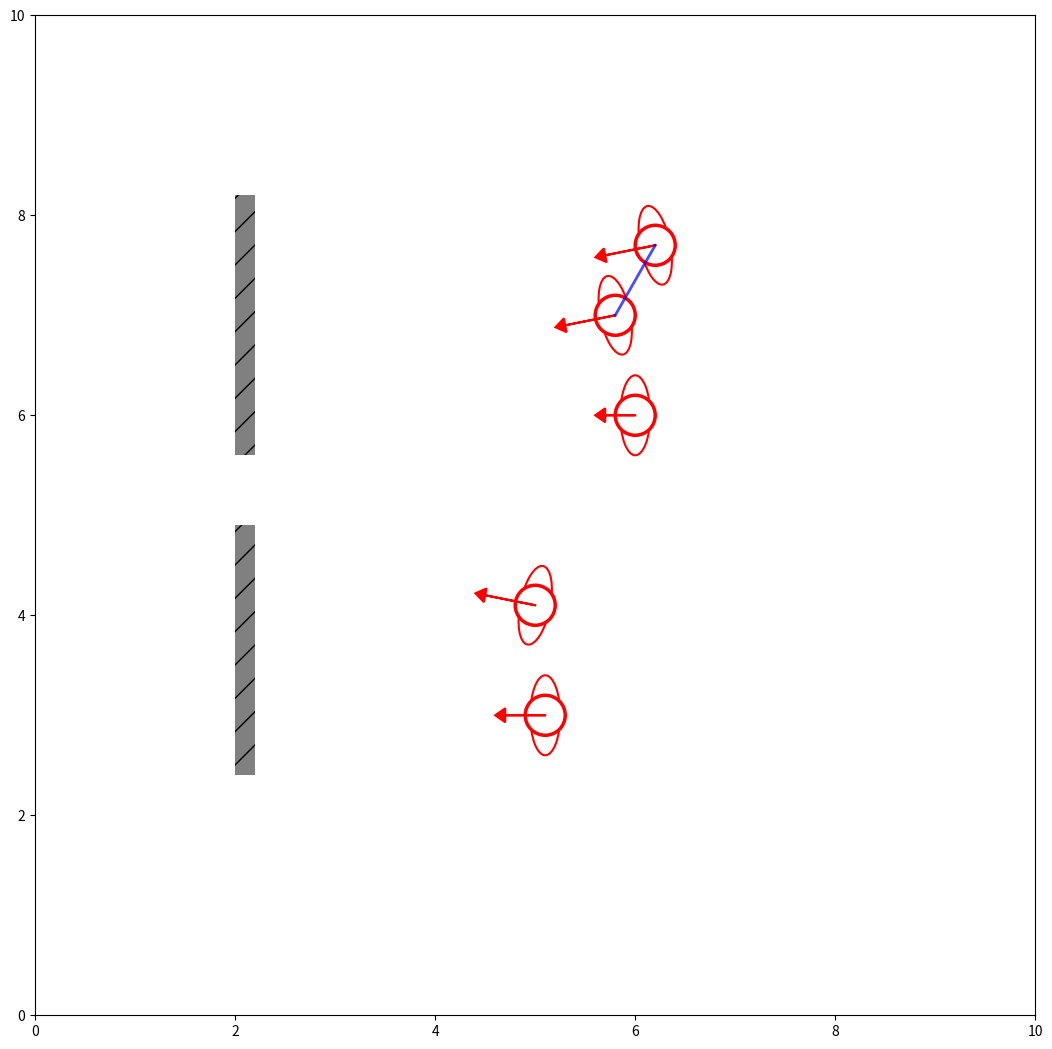

Write the Python code that produced this figure. (Note: this script raises an exception after producing the figure.)

from __future__ import division

import numpy as np
import matplotlib.pyplot as plt
from matplotlib.patches import Circle, Ellipse, Rectangle
import matplotlib.cm as cm
import matplotlib as mpl


def edist(v1, v2):
    return np.sqrt((v1[0] - v2[0])**2 + (v1[1] - v2[1])**2)


def distance_to_segment(x, xs, xe):
    xa = xs[0]
    ya = xs[1]
    xb = xe[0]
    yb = xe[1]
    xp = x[0]
    yp = x[1]

    # x-coordinates
    A = xb-xa
    B = yb-ya
    C = yp*B+xp*A
    a = 2*((B*B)+(A*A))
    b = -4*A*C+(2*yp+ya+yb)*A*B-(2*xp+xa+xb)*(B*B)
    c = 2*(C*C)-(2*yp+ya+yb)*C*B+(yp*(ya+yb)+xp*(xa+xb))*(B*B)
    if b*b < 4*a*c:
        return None, False
    x1 = (-b + np.sqrt((b*b)-4*a*c))/(2*a)
    x2 = (-b - np.sqrt((b*b)-4*a*c))/(2*a)

    # y-coordinates
    A = yb-ya
    B = xb-xa
    C = xp*B+yp*A
    a = 2*((B*B)+(A*A))
    b = -4*A*C+(2*xp+xa+xb)*A*B-(2*yp+ya+yb)*(B*B)
    c = 2*(C*C)-(2*xp+xa+xb)*C*B+(xp*(xa+xb)+yp*(ya+yb))*(B*B)
    if b*b < 4*a*c:
        return None, False
    y1 = (-b + np.sqrt((b*b)-4*a*c))/(2*a)
    y2 = (-b - np.sqrt((b*b)-4*a*c))/(2*a)

    # Put point candidates together
    xfm1 = np.array([x1, y1])
    xfm2 = np.array([x2, y2])
    xfm3 = np.array([x1, y2])
    xfm4 = np.array([x2, y1])

    dvec = list()
    dvec.append(edist(xfm1, x))
    dvec.append(edist(xfm2, x))
    dvec.append(edist(xfm3, x))
    dvec.append(edist(xfm4, x))

    dmax = -1.0
    imax = -1
    for i in xrange(4):
        if dvec[i] > dmax:
            dmax = dvec[i]
            imax = i

    xf = xfm1
    if imax == 0:
        xf = xfm1
    elif imax == 1:
        xf = xfm2
    elif imax == 2:
        xf = xfm3
    elif imax == 3:
        xf = xfm4

    xs_xf = np.array([xs[0]-xf[0], xs[1]-xf[1]])
    xe_xf = np.array([xe[0]-xf[0], xe[1]-xf[1]])
    dotp = (xs_xf[0] * xe_xf[0]) + (xs_xf[1] * xe_xf[1])

    inside = False
    if dotp <= 0.0:
        inside = True

    return dmax, inside


def angle_between(v1, v2):
    heading1 = np.arctan2(v1[1], v1[0])
    heading2 = np.arctan2(v2[1], v2[0])
    return normalize(heading1 - heading2)


def normalize(theta, start=0):
    if theta < np.inf:
        while theta >= start + 2 * np.pi:
            theta -= 2 * np.pi
        while theta < start:
            theta += 2 * np.pi
        return theta
    else:
        return np.inf


def _gaussianx(x, mu=0.0, sigma=0.2):
    fg = (1.0 / (sigma * np.sqrt(2*np.pi))) *\
        np.exp(-(x - mu)*(x - mu) / (2.0 * sigma * sigma))
    return fg


#############################################################################

def goal_deviation(source, target, goal, discount, duration):
    """ Goal deviation feature

    Penalizes heading away from the foal region by checking the
    heading of the chosen action. Discounted by the duration it
    takes to perform the action
    """
    v1 = np.array([target[0]-source[0], target[1]-source[1]], dtype=np.float64)
    v2 = np.array([goal[0]-source[0], goal[1]-source[1]], dtype=np.float64)
    goal_dev = angle_between(v1, v2) * discount ** duration
    return goal_dev


def social_intrusion(trajectory, persons, discount=0.99):
    assert isinstance(trajectory, np.ndarray), 'np ndarray expected'
    sc = np.zeros(trajectory.shape[0])
    for i, p in enumerate(trajectory):
        min_dist = 2.4
        for hp in persons:
            ed = edist(hp, p)
            if ed < min_dist:
                min_dist = ed
        sc[i] = min_dist * discount ** i

    return np.sum(sc)


def social_relation(trajectory, persons, relations, discount=0.99):
    edc = np.zeros(trajectory.shape[0])
    for k, act in enumerate(trajectory):
        min_dist = 1.2
        for [i, j] in relations:
            relation = ((persons[i-1][0], persons[i-1][1]),
                        (persons[j-1][0], persons[j-1][1]))

            d, inside = distance_to_segment(act, relation[0], relation[1])
            if inside:
                if d < min_dist:
                    min_dist = d

        edc[k] = min_dist * discount ** k

    return np.sum(edc)


def screen_relation(trajectory, persons, screens, discount=0.99):
    eds = np.zeros(trajectory.shape[0])
    for k, act in enumerate(trajectory):
        min_dist = 1.2
        for screen in screens:
            for person in persons:
                inter_point = (screen[0], screen[1])
                # check if person 'looking at screen'
                d, inside = distance_to_segment(act, inter_point, person[0:2])
                if inside and d < min_dist:
                    min_dist = d

        eds[k] = min_dist * discount ** k

    return np.sum(eds)


def relative_heading_feature(robot, agent, goal, discount=0.99):
    pass


#############################################################################
# Make some people and lines

persons = [[5.1, 3, -0.4, 0],
           [5, 4.1, -0.5, 0.1],
           [6, 6, -0.3, 0],
           [5.8, 7.0, -0.5, -0.1],
           [6.2, 7.7, -0.5, -0.1]
           ]
relations = [[4, 5]]

screens = [
        [2, 2.4, 0.2, 2.5],
        [2, 5.6, 0.2, 2.6],
    ]

STEP = 0.1
GOAL = [4, 8]


#############################################################################

def make_costmap():
    costmap = list()
    for x in np.arange(0, 10, STEP):
        for y in np.arange(0, 10, STEP):
            traj = np.array([[x, y]])
            sd = social_relation(traj, persons, relations)
            sc = social_intrusion(traj, persons)
            sr = screen_relation(traj, persons, screens)

            # costmap.append([x, y, -1*(sd+sc)])
            costmap.append([x, y, -1*(sr)])
    costmap = np.array(costmap)
    return costmap


def main():
    figure = plt.figure(figsize=(10, 10))
    ax = plt.axes([0, 0, 1, 1])
    figure.add_axes(ax)

    for p in persons:
        phead = np.degrees(np.arctan2(p[3], p[2]))
        ax.add_artist(Ellipse((p[0], p[1]), width=0.3, height=0.8, angle=phead,
                      color='r', fill=False, lw=1.5, aa=True))
        ax.add_artist(Circle((p[0], p[1]), radius=0.2, color='w',
                      ec='r', lw=2.5, aa=True))
        ax.arrow(p[0], p[1], p[2]/1., p[3]/1., fc='r', ec='r', lw=1.5,
                 head_width=0.14, head_length=0.1)

    for [i, j] in relations:
        x1, x2 = persons[i-1][0], persons[i-1][1]
        y1, y2 = persons[j-1][0], persons[j-1][1]
        ax.plot((x1, y1), (x2, y2), ls='-', lw=2.0, c='b', alpha=0.7)

    for s in screens:
        ax.add_artist(Rectangle((s[0], s[1]), width=s[2], height=s[3],
                      hatch='/', fc='gray'))

    plt.axis('equal')
    ax.set_xlim([0, 10])
    ax.set_ylim([0, 10])

    # ----------------- costmap -------------------------
    C = make_costmap()

    fig = plt.figure(figsize=(10, 10))
    # ax = fig.gca(projection='3d')
    ax = fig.gca()

    print(C[:, 2].shape)
    X = np.arange(0, 1, STEP)
    Y = np.arange(0, 1, STEP)
    X, Y = np.meshgrid(X, Y)

    a, b = 100, 100
    # a, b = C.shape
    xx, yy = np.meshgrid(np.arange(a), np.arange(b))
    z = np.zeros(shape=(a, b))
    cc = C[:, 2].reshape(a, b)
    for i in xx:
        for j in yy:
            z[i, j] = cc[i, j]
    z = np.nan_to_num(z)
    surf = ax.imshow(z.T, origin='lower', interpolation='bicubic',
                     cmap=plt.cm.jet)
    # ax.plot_surface(xx, yy, z, cmap=cm.jet, vmin=min(C[:, 2]),
    # vmax=max(C[:, 2]))

    ax.set_xticks([])
    ax.set_yticks([])
    plt.grid(False)
    fig.colorbar(surf, shrink=1, orientation='vertical')

    plt.show()


if __name__ == '__main__':
    main()
